Dataset: images (GitHub, enterprisewxt0704/wu). Classes: normal, notch, scratch, stain.

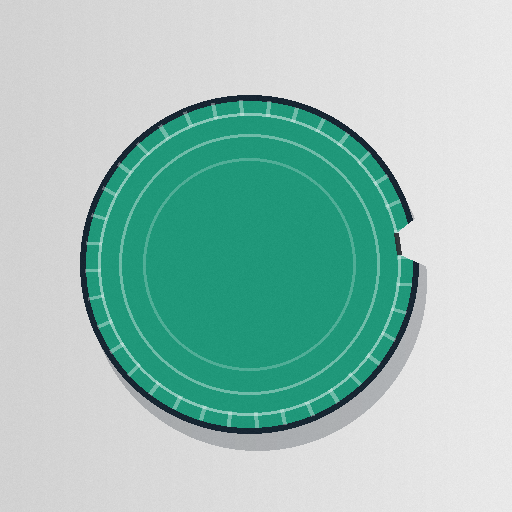
Label: notch

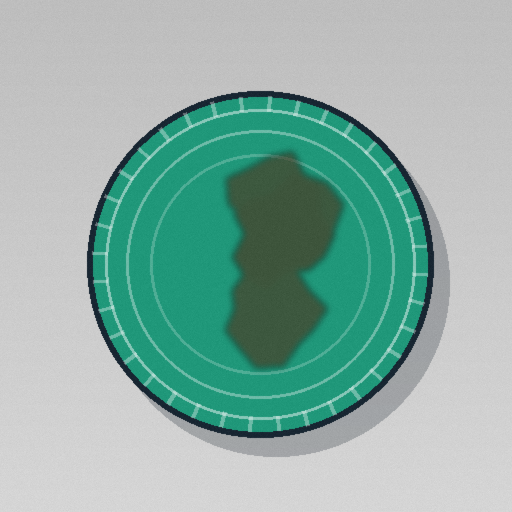
Label: stain

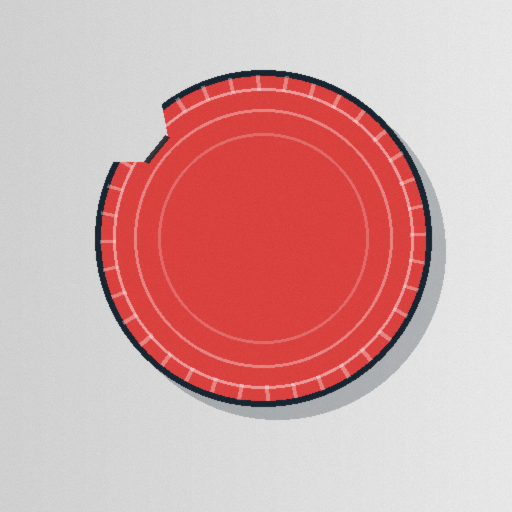
Label: notch

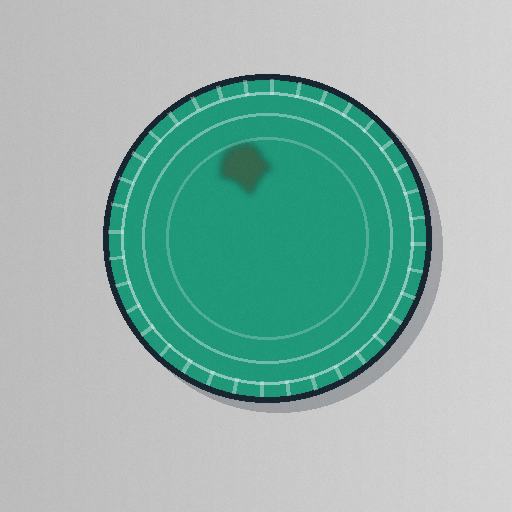
Label: stain

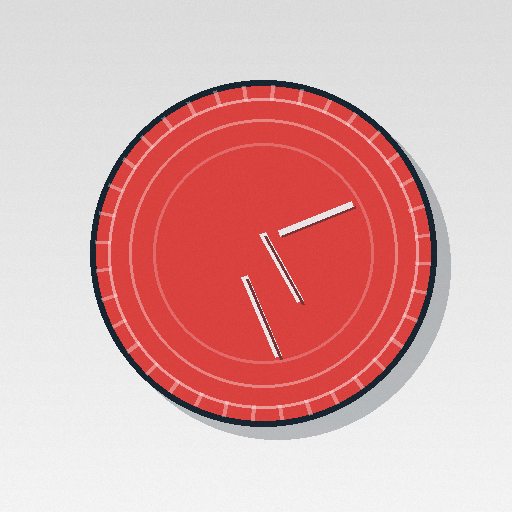
Label: scratch

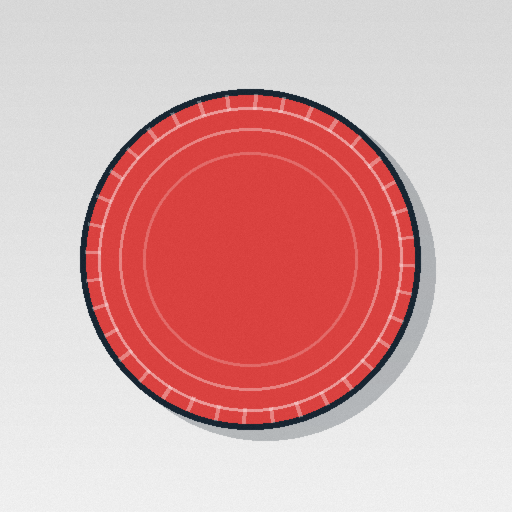
Label: normal
